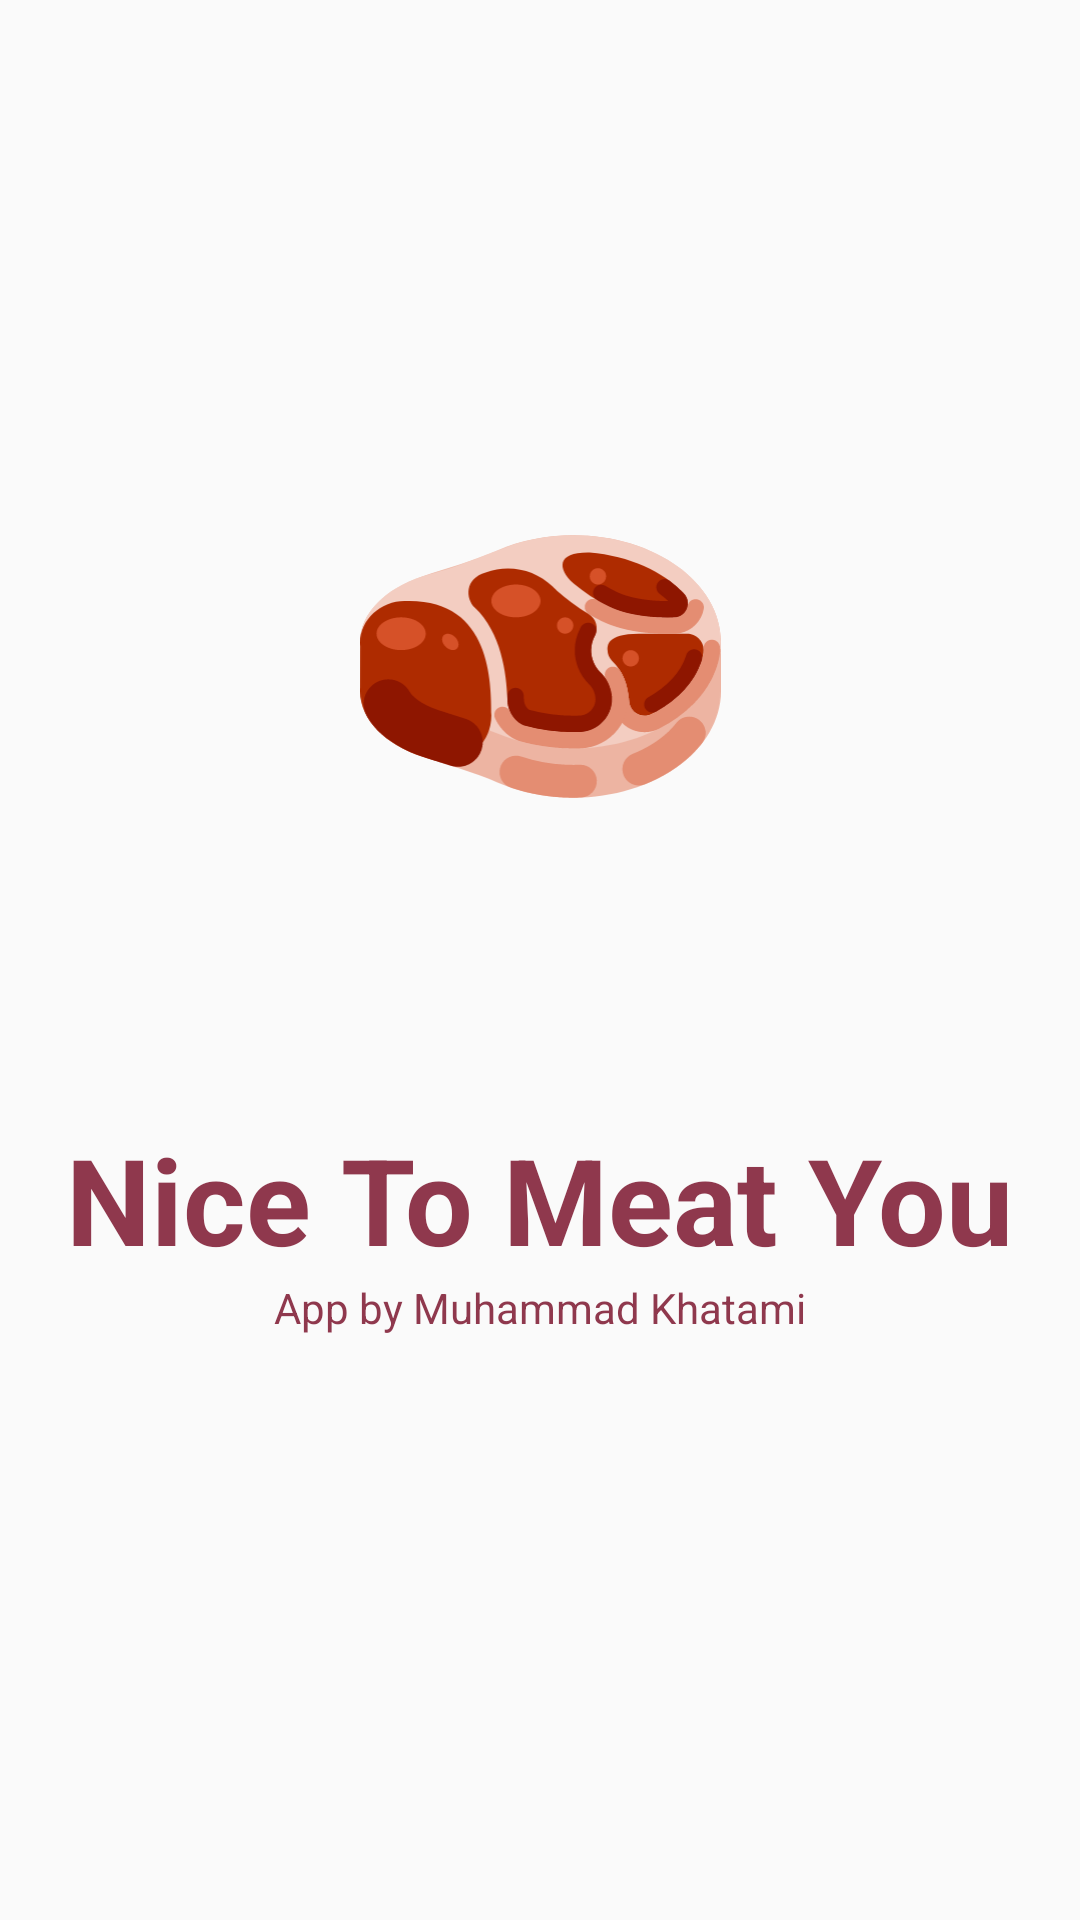

Reconstruct the res/layout file that produces this screen, plus the resources it refers to.
<!-- AndroidManifest.xml: activity theme AppTheme.NoActionBar -->
<!-- res/layout/activity_splash.xml -->
<?xml version="1.0" encoding="utf-8"?>
<androidx.constraintlayout.widget.ConstraintLayout
    xmlns:android="http://schemas.android.com/apk/res/android"
    xmlns:app="http://schemas.android.com/apk/res-auto"
    xmlns:tools="http://schemas.android.com/tools"
    android:layout_width="match_parent"
    android:layout_height="match_parent"
    tools:context=".MainActivity"
    android:id="@+id/mainLayout">

    <ImageView
        android:id="@+id/main_logo"
        android:layout_width="131dp"
        android:layout_height="120dp"
        android:src="@drawable/mainlogo"
        app:layout_constraintBottom_toBottomOf="parent"
        app:layout_constraintLeft_toLeftOf="parent"
        app:layout_constraintRight_toRightOf="parent"
        app:layout_constraintTop_toTopOf="parent"
        app:layout_constraintVertical_bias="0.343"
        tools:ignore="MissingConstraints" />

    <LinearLayout
        android:layout_width="wrap_content"
        android:layout_height="wrap_content"
        app:layout_constraintBottom_toBottomOf="parent"
        app:layout_constraintLeft_toLeftOf="parent"
        app:layout_constraintRight_toRightOf="parent"
        app:layout_constraintTop_toTopOf="@+id/main_logo"
        android:orientation="vertical"
        >
        <TextView
            android:id="@+id/app_name"
            android:layout_width="wrap_content"
            android:layout_height="wrap_content"
            android:text="@string/app_name"
            android:textColor="@color/colorRed"
            android:textSize="40dp"
            android:textStyle="bold" />
        <TextView
            android:id="@+id/app_description"
            android:layout_width="wrap_content"
            android:layout_height="wrap_content"
            android:text="@string/app_description"
            android:textColor="@color/colorRed"
            android:layout_gravity="center"
            app:layout_constraintBottom_toBottomOf="parent"
            app:layout_constraintLeft_toLeftOf="parent"
            app:layout_constraintRight_toRightOf="parent"
            app:layout_constraintTop_toTopOf="@+id/app_name" />
    </LinearLayout>


</androidx.constraintlayout.widget.ConstraintLayout>
<!-- resources referenced by this layout -->
<resources>
  <color name="colorRed">#8f384d</color>
  <!-- drawable mainlogo: vector/xml drawable (drawable, 118601 chars, omitted) -->
  <string name="app_description">App by Muhammad Khatami</string>
  <string name="app_name">Nice To Meat You</string>
  <style name="AppTheme.NoActionBar">
          <item name="windowActionBar">false</item>
          <item name="windowNoTitle">true</item>
      </style>
</resources>
